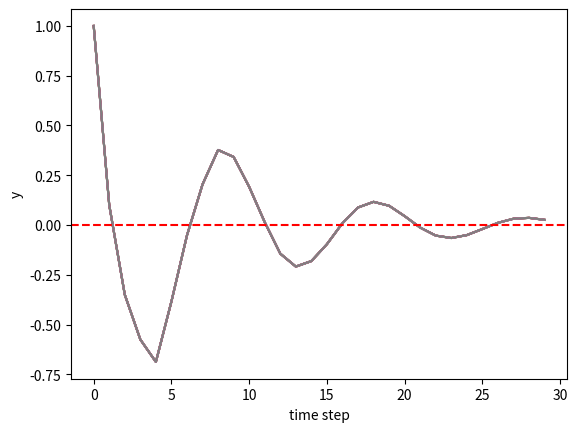

Here is the Python script that generated this plot:
import numpy as np
import matplotlib.pyplot as plt


#Simple feedback controller w 1. order plant (CLOSED LOOPED SYSTEM)
# output y = 1 (adjusted according to gain K for 30 time steps 
# by the difference between its current and target value)
# target = 0

# K: The controller gain (The factor which the input signal is multiplied with to produce the output)



## Initialization
simlen = 30 #simulationlength (time steps)
y = np.zeros((simlen,4)) #output
target = 0.0
K = 1
y[0] = 1



for delay in range(4):
    
    y[0,delay] = 1  #[timestep, delayed values], y = 1 is the initial output of the system (when delay = current loop value )


    for t in range(simlen-1): #[0:28]
        delayed_output = y[max(0,t-delay)] #in case of t-delay being negative
        u = K * (target - delayed_output)
        y[t+1]=(0.5 * y[t] + 0.4*u) # 1st order dynamics


## Plot the output y over all time steps 
time = range(simlen)
plt.plot(time, y)

for delay in range(4):
    plt.plot(time, y[:, delay], label=f'Delay={delay}')

plt.axhline(y=target, color='r', linestyle='--', label='Target')
plt.xlabel('time step')
plt.ylabel('y')
plt.show()
